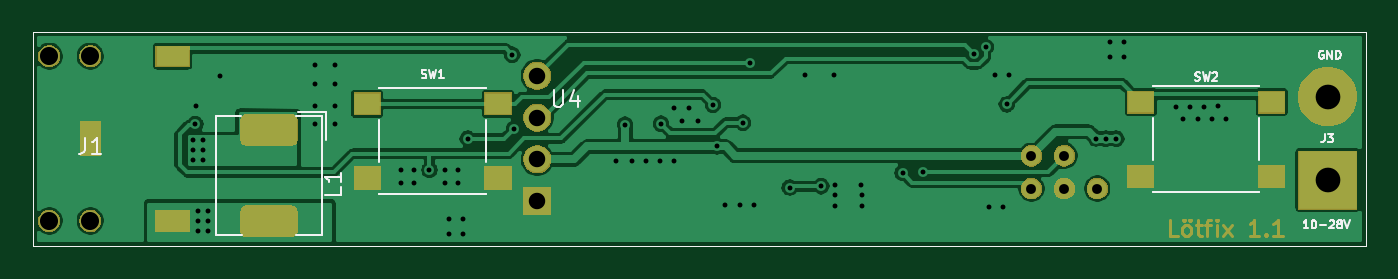
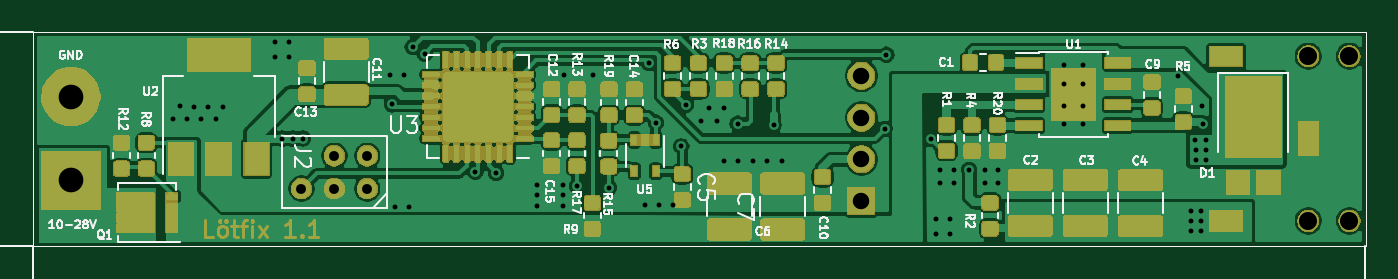
Circuit board: 9 layer files. Board 81.0 x 13.0 mm.
- bottom_copper: rtSolder-B_Cu.gbr (274228 bytes)
- bottom_mask: rtSolder-B_Mask.gbr (119154 bytes)
- bottom_silk: rtSolder-B_SilkS.gbr (43217 bytes)
- outline: rtSolder-Edge_Cuts.gbr (783 bytes)
- top_copper: rtSolder-F_Cu.gbr (64978 bytes)
- top_mask: rtSolder-F_Mask.gbr (17866 bytes)
- top_silk: rtSolder-F_SilkS.gbr (7764 bytes)
- drill: rtSolder-NPTH.drl (376 bytes)
- drill: rtSolder-PTH.drl (2118 bytes)

=== bottom_copper: rtSolder-B_Cu.gbr (274228 bytes, source omitted) ===
=== bottom_mask: rtSolder-B_Mask.gbr (119154 bytes, source omitted) ===
=== bottom_silk: rtSolder-B_SilkS.gbr (43217 bytes, source omitted) ===
=== outline: rtSolder-Edge_Cuts.gbr ===
G04 #@! TF.GenerationSoftware,KiCad,Pcbnew,(5.1.5-0-10_14)*
G04 #@! TF.CreationDate,2021-02-26T10:59:33+01:00*
G04 #@! TF.ProjectId,L_tfix,4cf67466-6978-42e6-9b69-6361645f7063,rev?*
G04 #@! TF.SameCoordinates,Original*
G04 #@! TF.FileFunction,Profile,NP*
%FSLAX46Y46*%
G04 Gerber Fmt 4.6, Leading zero omitted, Abs format (unit mm)*
G04 Created by KiCad (PCBNEW (5.1.5-0-10_14)) date 2021-02-26 10:59:33*
%MOMM*%
%LPD*%
G04 APERTURE LIST*
%ADD10C,0.050000*%
G04 APERTURE END LIST*
D10*
X21000000Y-30000000D02*
X21000000Y-33000000D01*
X21000000Y-23000000D02*
X21000000Y-30000000D01*
X21000000Y-20000000D02*
X21000000Y-23000000D01*
X102000000Y-20000000D02*
X21000000Y-20000000D01*
X102000000Y-20000000D02*
X102000000Y-33000000D01*
X21000000Y-33000000D02*
X102000000Y-33000000D01*
M02*

=== top_copper: rtSolder-F_Cu.gbr (64978 bytes, source omitted) ===
=== top_mask: rtSolder-F_Mask.gbr (17866 bytes, source omitted) ===
=== top_silk: rtSolder-F_SilkS.gbr (7764 bytes, source omitted) ===
=== drill: rtSolder-NPTH.drl ===
M48
; DRILL file {KiCad (5.1.5-0-10_14)} date Freitag, 26. Februar 2021 um 11:00:37
; FORMAT={-:-/ absolute / inch / decimal}
; #@! TF.CreationDate,2021-02-26T11:00:37+01:00
; #@! TF.GenerationSoftware,Kicad,Pcbnew,(5.1.5-0-10_14)
; #@! TF.FileFunction,NonPlated,1,2,NPTH
FMAT,2
INCH
T1C0.0433
%
G90
G05
T1
X0.8656Y-0.8451
X0.8656Y-1.2389
X0.964Y-0.8451
X0.964Y-1.2389
T0
M30

=== drill: rtSolder-PTH.drl ===
M48
; DRILL file {KiCad (5.1.5-0-10_14)} date Freitag, 26. Februar 2021 um 11:00:37
; FORMAT={-:-/ absolute / inch / decimal}
; #@! TF.CreationDate,2021-02-26T11:00:37+01:00
; #@! TF.GenerationSoftware,Kicad,Pcbnew,(5.1.5-0-10_14)
; #@! TF.FileFunction,Plated,1,2,PTH
FMAT,2
INCH
T1C0.0118
T2C0.0236
T3C0.0394
T4C0.0591
%
G90
G05
T1
X1.2094Y-1.0464
X1.2094Y-1.0699
X1.2094Y-1.0934
X1.2154Y-1.0074
X1.2174Y-0.9634
X1.2214Y-1.2154
X1.2214Y-1.2389
X1.2214Y-1.2624
X1.2334Y-1.0699
X1.2334Y-1.0934
X1.2344Y-1.0464
X1.2449Y-1.2154
X1.2449Y-1.2389
X1.2449Y-1.2624
X1.2754Y-0.8934
X1.7064Y-1.1174
X1.7064Y-1.1494
X1.7384Y-1.1174
X1.7384Y-1.1494
X1.7754Y-1.1174
X1.8124Y-1.1174
X1.8124Y-1.1494
X1.8214Y-1.2354
X1.8214Y-1.2694
X1.8444Y-1.1174
X1.8444Y-1.1494
X1.8554Y-1.2354
X1.8554Y-1.2694
X1.867Y-1.0422
X1.9734Y-0.8414
X1.9776Y-1.019
X2.2226Y-1.0948
X2.2433Y-1.0091
X2.2594Y-1.0954
X2.2934Y-1.0954
X2.3274Y-1.0954
X2.3294Y-1.0068
X2.3614Y-0.9694
X2.3614Y-1.0954
X2.3794Y-0.9994
X2.3974Y-0.9694
X2.4174Y-0.9994
X2.4534Y-0.9614
X2.4643Y-1.0609
X2.4834Y-1.2014
X2.5174Y-1.2014
X2.525Y-1.0042
X2.5415Y-0.8612
X2.5514Y-1.2014
X2.637Y-1.1592
X2.6746Y-0.8902
X2.7126Y-1.1562
X2.7438Y-0.8888
X2.7464Y-1.1774
X2.7466Y-1.152
X2.7468Y-1.203
X2.809Y-1.1522
X2.8092Y-1.1776
X2.8092Y-1.2028
X2.9072Y-1.1244
X2.9565Y-1.1215
X3.0782Y-0.8394
X3.1064Y-0.8234
X3.1148Y-1.2052
X3.1284Y-0.8894
X3.1482Y-1.2056
X3.1564Y-0.9604
X3.1619Y-0.8894
X3.3694Y-1.0419
X3.3938Y-1.0424
X3.4034Y-0.8122
X3.4034Y-0.8459
X3.4184Y-1.0422
X3.4369Y-0.8464
X3.437Y-0.812
X3.5614Y-0.9654
X3.5774Y-0.9954
X3.5954Y-0.9654
X3.6134Y-0.9954
X3.6294Y-0.9654
X3.6474Y-0.9954
X3.6626Y-0.965
X3.681Y-0.9944
X1.5024Y-0.8651
X1.5024Y-0.9124
X1.5024Y-0.9636
X1.5024Y-1.0069
X1.5496Y-0.8651
X1.5496Y-0.9124
X1.5496Y-0.9636
X1.5496Y-1.0069
T2
X3.2155Y-1.0832
X3.2155Y-1.162
X3.2942Y-1.0832
X3.2942Y-1.162
X3.3729Y-1.162
T3
X2.0331Y-0.8918
X2.0331Y-0.9918
X2.0331Y-1.0918
X2.0331Y-1.1918
T4
X3.9242Y-0.9416
X3.9242Y-1.1416
T2
G00X0.964Y-1.0282
M15
G01X0.964Y-1.0558
M16
G05
G00X1.1471Y-0.8451
M15
G01X1.1746Y-0.8451
M16
G05
G00X1.1471Y-1.2389
M15
G01X1.1746Y-1.2389
M16
G05
T0
M30

